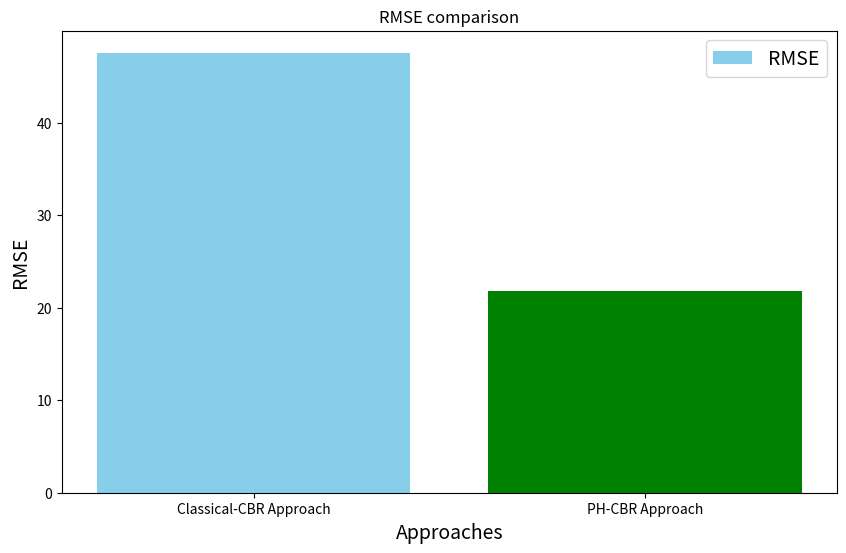
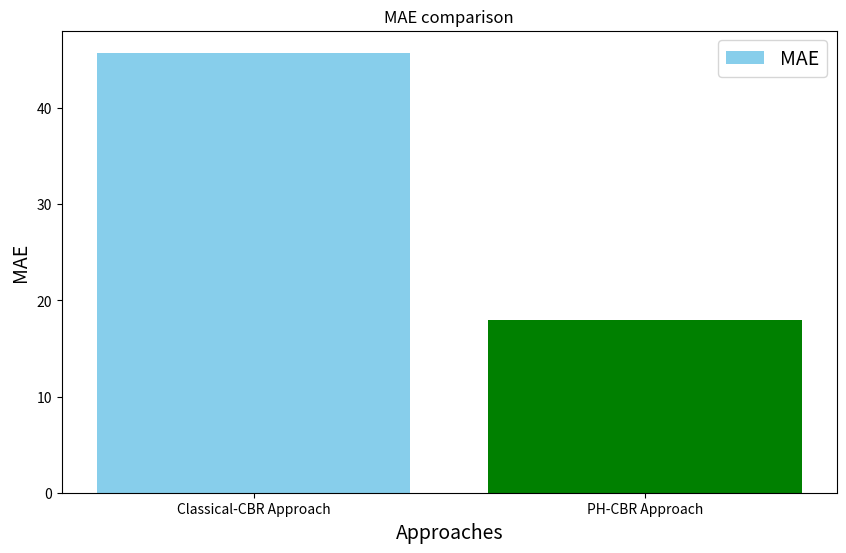

These figures' Python source, in order:
import random
import numpy as np
import matplotlib.pyplot as plt
import pandas as pd

# Définir le nombre de pannes
num_pannes = 11

# Valeurs prédites et réelles pour l'approche Classical-CBR
predicted_values_fixed = np.array([random.uniform(40, 100) for _ in range(num_pannes)])
real_values_fixed = np.array([random.uniform(0, 50) for _ in range(num_pannes)])

# Valeurs prédites et réelles pour l'approche PH-CBR
predicted_values_variable = np.array([random.uniform(0, 50) for _ in range(num_pannes)])
real_values_variable = np.array([random.uniform(0, 50) for _ in range(num_pannes)])

# Calcul de RMSE
def rmse(predicted, real):
    return np.sqrt(np.mean((predicted - real)**2))

rmse_fixed = rmse(predicted_values_fixed, real_values_fixed)
rmse_variable = rmse(predicted_values_variable, real_values_variable)

# Calcul de MAE
def mae(predicted, real):
    return np.mean(np.abs(predicted - real))

mae_fixed = mae(predicted_values_fixed, real_values_fixed)
mae_variable = mae(predicted_values_variable, real_values_variable)

# Tableau comparatif
comparison_table = {
    "Errors": ['RMSE', 'MAE'],
    "Classical-CBR Approach": [rmse_fixed, mae_fixed],
    "PH-CBR Approach": [rmse_variable, mae_variable]
}
comparison_df = pd.DataFrame(comparison_table)
print(comparison_df)

# Courbe pour comparer RMSE
plt.figure(figsize=(10, 6))
plt.bar(['Classical-CBR Approach', 'PH-CBR Approach'], [rmse_fixed, rmse_variable], label='RMSE', color=['skyblue', 'green'])
plt.xlabel('Approaches', fontsize=14)
plt.ylabel('RMSE', fontsize=14)
plt.legend(fontsize=14)
plt.title('RMSE comparison')
plt.show()

# Courbe pour comparer MAE
plt.figure(figsize=(10, 6))
plt.bar(['Classical-CBR Approach', 'PH-CBR Approach'], [mae_fixed, mae_variable], label='MAE', color=['skyblue', 'green'])
plt.xlabel('Approaches', fontsize=14)
plt.ylabel('MAE', fontsize=14)
plt.legend(fontsize=14)
plt.title('MAE comparison')
plt.show()
